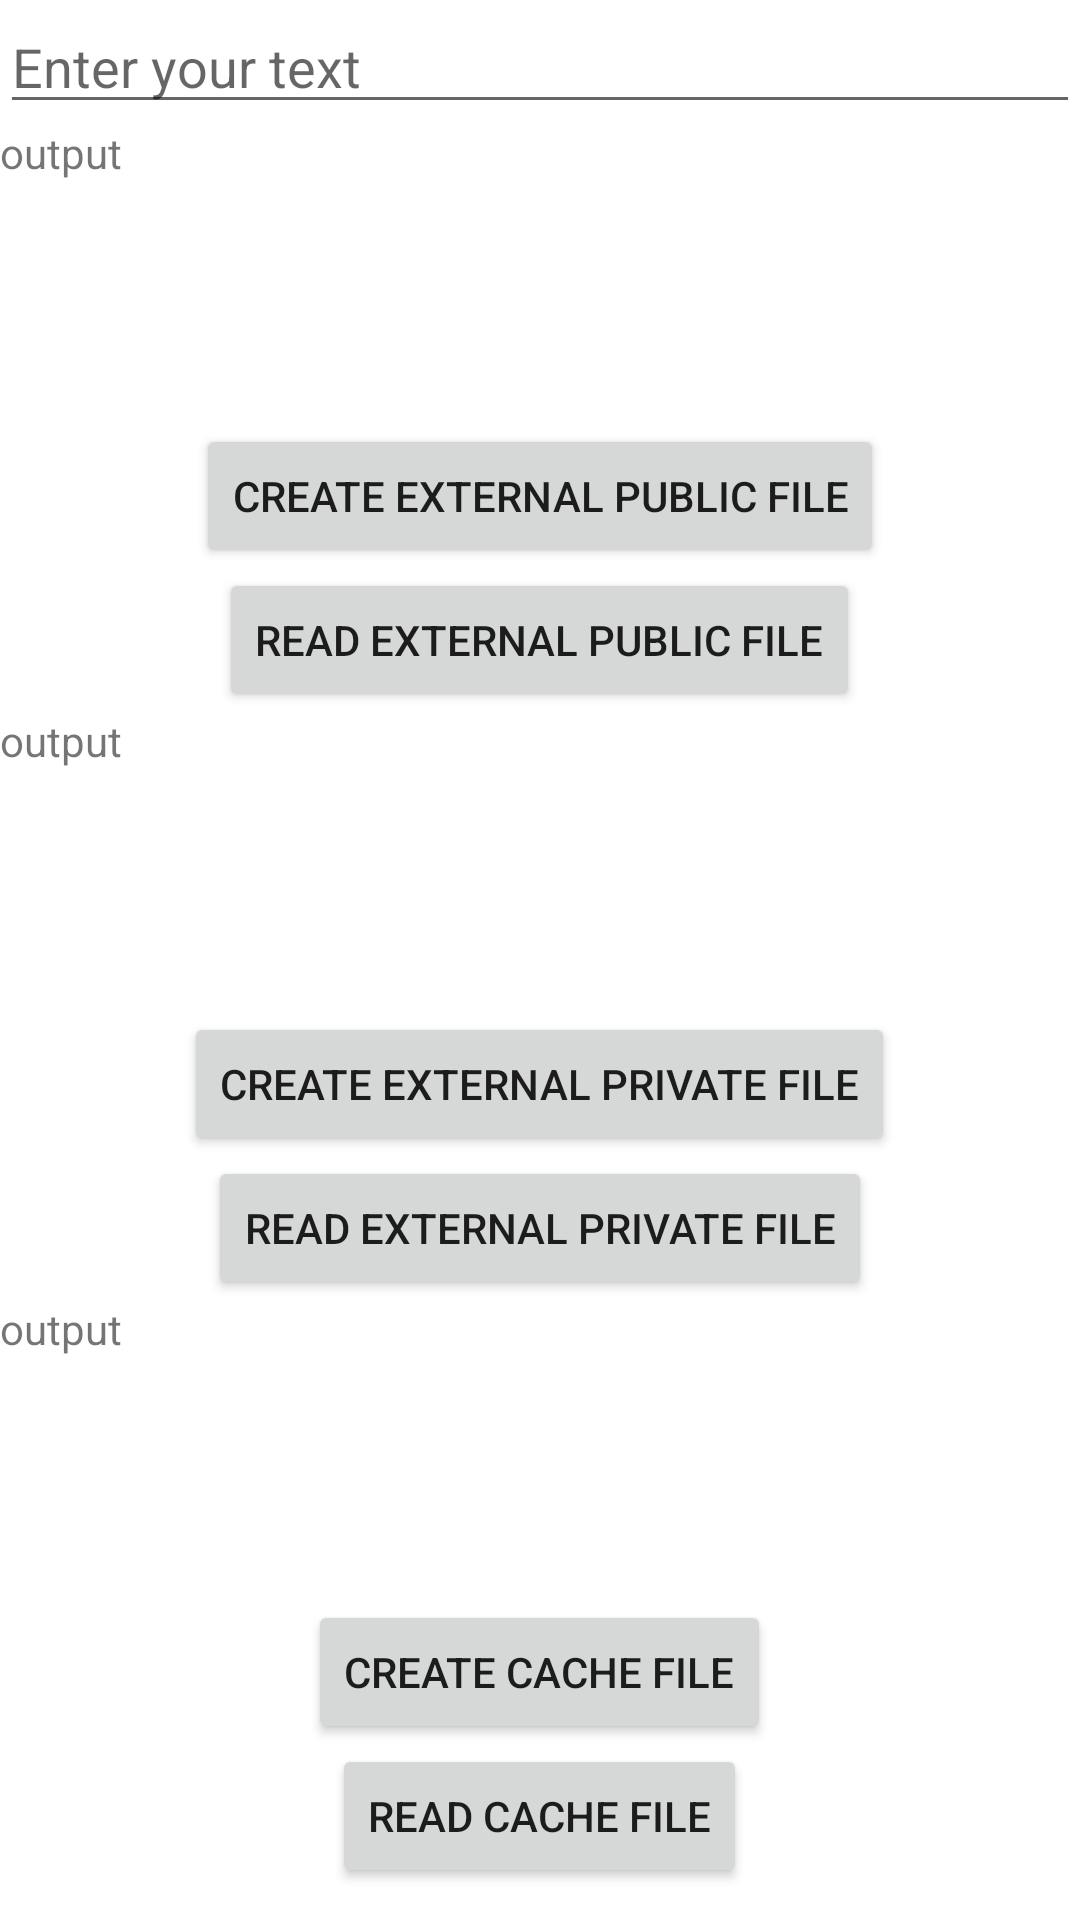

Layout XML and referenced resources for this Android screen:
<!-- AndroidManifest.xml: application theme Theme.FileSystem -->
<!-- res/layout/activity_external.xml -->
<?xml version="1.0" encoding="utf-8"?>
<LinearLayout
    xmlns:android="http://schemas.android.com/apk/res/android"
    xmlns:app="http://schemas.android.com/apk/res-auto"
    xmlns:tools="http://schemas.android.com/tools"
    android:layout_width="match_parent"
    android:layout_height="match_parent"
    tools:context=".ExternalActivity"
    android:orientation="vertical"
    android:layout_margin="10dp">

    <EditText
        android:id="@+id/editText"
        android:layout_width="match_parent"
        android:layout_height="wrap_content"
        android:hint="Enter your text"/>
    <TextView
        android:id="@+id/textView1"
        android:layout_width="match_parent"
        android:layout_height="100dp"
        android:text="output"/>
    <androidx.appcompat.widget.LinearLayoutCompat
        android:layout_width="match_parent"
        android:layout_height="wrap_content"
        android:orientation="vertical"
        android:gravity="center">
        <Button
            android:id="@+id/btn_c_public"
            android:layout_width="wrap_content"
            android:layout_height="wrap_content"
            android:text="Create external public file"/>
        <Button
            android:id="@+id/btn_r_public"
            android:layout_width="wrap_content"
            android:layout_height="wrap_content"
            android:text="Read external public file"/>
    </androidx.appcompat.widget.LinearLayoutCompat>

    <TextView
        android:id="@+id/textView2"
        android:layout_width="match_parent"
        android:layout_height="100dp"
        android:text="output"/>
    <androidx.appcompat.widget.LinearLayoutCompat
        android:layout_width="match_parent"
        android:layout_height="wrap_content"
        android:orientation="vertical"
        android:gravity="center">
        <Button
            android:id="@+id/btn_c_private"
            android:layout_width="wrap_content"
            android:layout_height="wrap_content"
            android:text="Create external private file"/>
        <Button
            android:id="@+id/btn_r_private"
            android:layout_width="wrap_content"
            android:layout_height="wrap_content"
            android:text="Read external private file"/>
    </androidx.appcompat.widget.LinearLayoutCompat>

    <LinearLayout
        android:layout_width="match_parent"
        android:layout_height="wrap_content"
        android:orientation="vertical"
        android:gravity="center">
        <TextView
            android:id="@+id/tv_cache"
            android:layout_width="match_parent"
            android:layout_height="100dp"
            android:text="output"/>
        <Button
            android:id="@+id/btn_create"
            android:layout_width="wrap_content"
            android:layout_height="wrap_content"
            android:text="Create cache file"/>
        <Button
            android:id="@+id/btn_read"
            android:layout_width="wrap_content"
            android:layout_height="wrap_content"
            android:text="Read cache file"/>
    </LinearLayout>


</LinearLayout>
<!-- resources referenced by this layout -->
<resources>
  <style name="Theme.FileSystem" parent="Theme.MaterialComponents.DayNight.DarkActionBar">
          
          <item name="colorPrimary">@color/purple_500</item>
          <item name="colorPrimaryVariant">@color/purple_700</item>
          <item name="colorOnPrimary">@color/white</item>
          
          <item name="colorSecondary">@color/teal_200</item>
          <item name="colorSecondaryVariant">@color/teal_700</item>
          <item name="colorOnSecondary">@color/black</item>
          
          <item name="android:statusBarColor" tools:targetApi="21">?attr/colorPrimaryVariant</item>
          
      </style>
  <!-- not gathered from this repository: default colours our renderer supplied (Android Studio template values) -->
  <color name="purple_500">#FF6200EE</color>
  <color name="purple_700">#FF3700B3</color>
  <color name="teal_200">#FF03DAC5</color>
  <color name="teal_700">#FF018786</color>
  <color name="black">#FF000000</color>
  <color name="white">#FFFFFFFF</color>
</resources>
